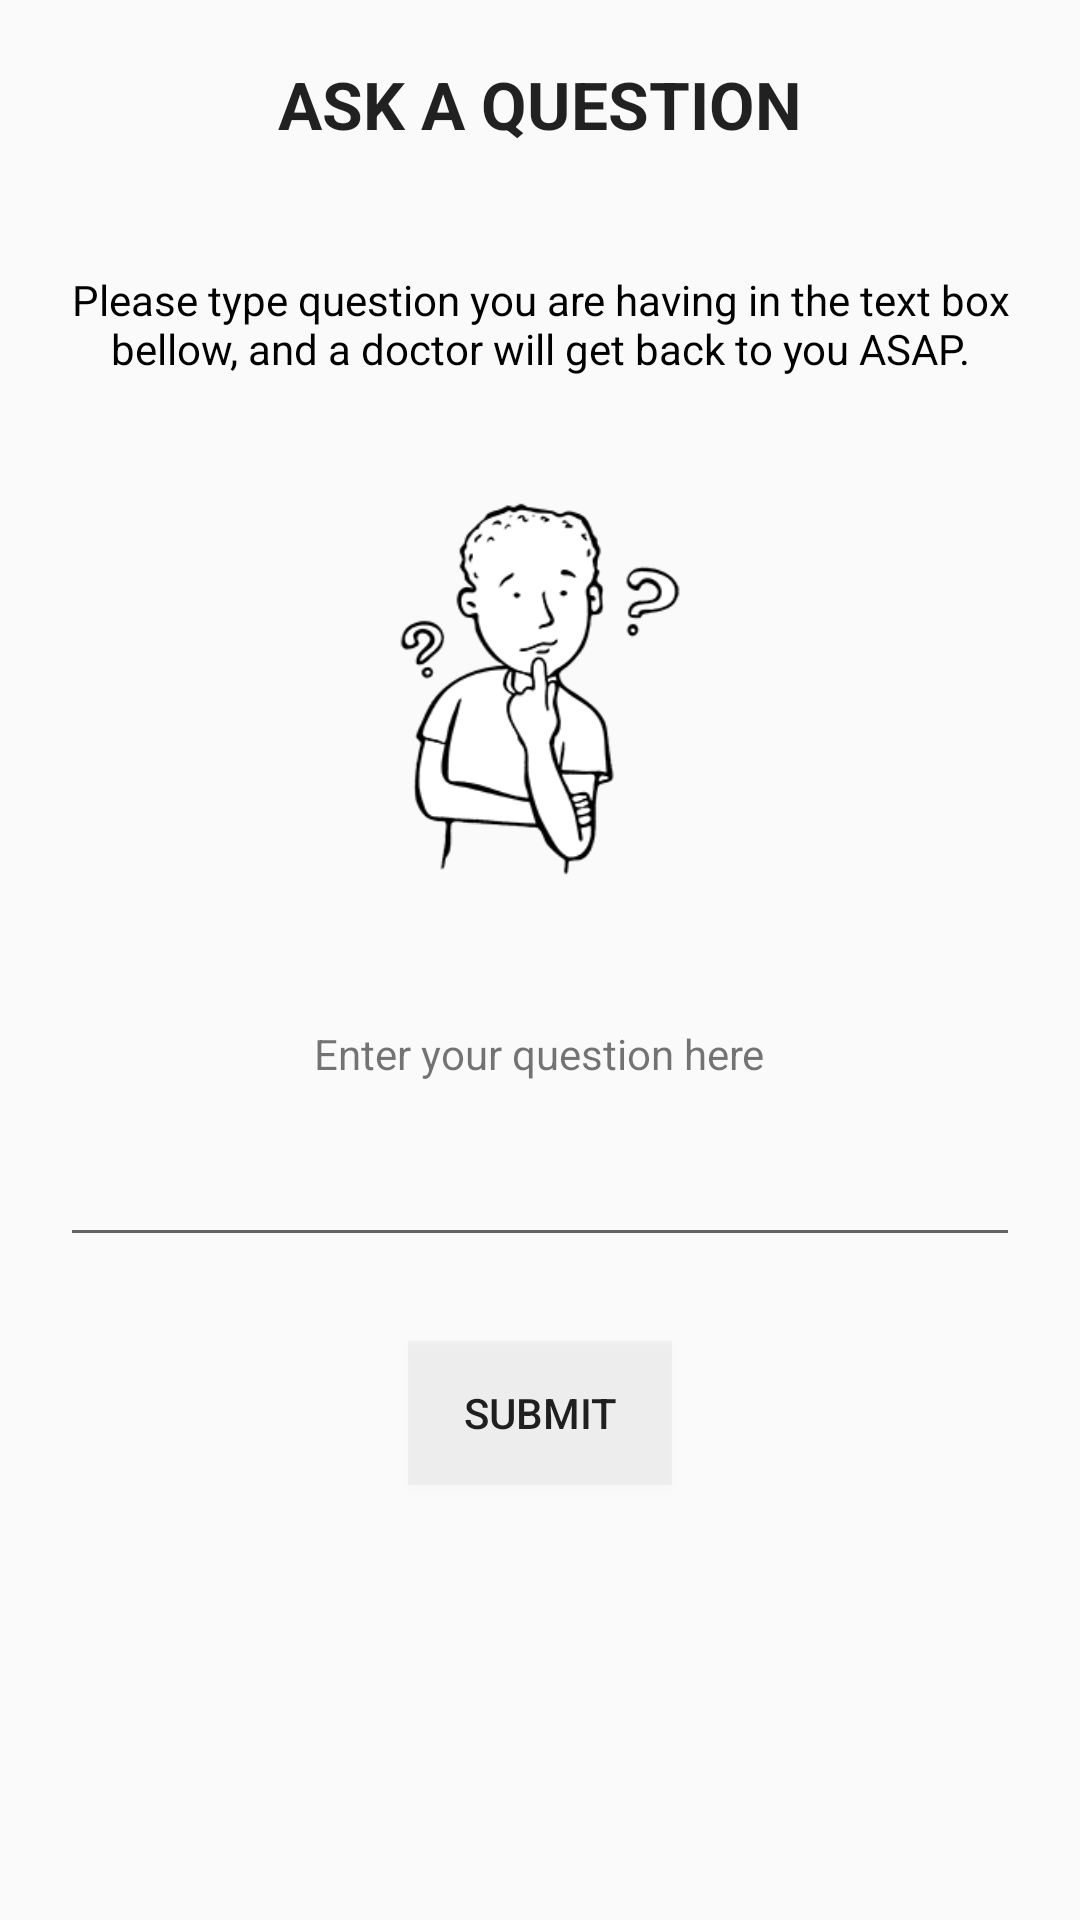

Reconstruct the res/layout file that produces this screen, plus the resources it refers to.
<!-- AndroidManifest.xml: application theme Theme.Design.Light.NoActionBar -->
<!-- res/layout/fragment_ask_question.xml -->
<FrameLayout xmlns:android="http://schemas.android.com/apk/res/android"
    xmlns:app="http://schemas.android.com/apk/res-auto"
    xmlns:tools="http://schemas.android.com/tools"
    android:layout_width="match_parent"
    android:layout_height="match_parent"
    tools:context="com.apareciumlabs.brionsilva.safeplant.AskQuestionFragment">

    
    <ScrollView
        android:layout_width="match_parent"
        android:layout_height="match_parent">

        <RelativeLayout
            android:layout_width="match_parent"
            android:layout_height="wrap_content">

            <TextView
                android:id="@+id/helpTV"
                android:layout_width="wrap_content"
                android:layout_height="wrap_content"
                android:layout_centerHorizontal="true"
                android:layout_marginTop="20dp"
                android:text="@string/askquestion"
                android:textAppearance="?android:attr/textAppearanceLarge"
                android:textStyle="bold" />

            <TextView
                android:id="@+id/TitletextView"
                android:layout_width="wrap_content"
                android:layout_height="wrap_content"
                android:layout_alignParentLeft="true"
                android:layout_alignParentStart="true"
                android:layout_below="@+id/helpTV"
                android:layout_marginTop="21dp"
                android:padding="20dp"
                android:text="@string/questionsubTitle"
                android:textAlignment="center"
                android:textAppearance="?android:attr/textAppearanceSmall"
                android:textColor="@color/Black" />

            <EditText
                android:id="@+id/askQuestionEditText"
                android:layout_width="match_parent"
                android:layout_marginLeft="20dp"
                android:layout_marginRight="20dp"
                android:layout_height="wrap_content"
                android:layout_alignTop="@+id/messageTV"
                android:layout_centerHorizontal="true"
                android:layout_marginTop="36dp"
                android:ems="10"
                android:inputType="textMultiLine"
                android:textAlignment="center" />

            <Button
                android:id="@+id/submitQuestionBtn"
                android:layout_width="wrap_content"
                android:layout_height="wrap_content"
                android:layout_marginBottom="20dp"
                android:layout_below="@+id/askQuestionEditText"
                android:layout_centerHorizontal="true"
                android:layout_marginTop="28dp"
                android:background="@color/transparentGrey"
                android:text="@string/submit" />

            <TextView
                android:id="@+id/messageTV"
                android:layout_width="wrap_content"
                android:layout_height="wrap_content"
                android:layout_below="@+id/imageView8"
                android:layout_centerHorizontal="true"
                android:layout_marginTop="37dp"
                android:text="@string/questionLabel"
                android:textAppearance="?android:attr/textAppearanceSmall" />

            <ImageView
                android:id="@+id/imageView8"
                android:layout_width="150dp"
                android:layout_height="150dp"
                android:layout_below="@+id/TitletextView"
                android:layout_centerHorizontal="true"
                android:layout_marginTop="9dp"
                android:src="@drawable/question" />

        </RelativeLayout>
    </ScrollView>

</FrameLayout>
<!-- resources referenced by this layout -->
<resources>
  <color name="Black">#000000</color>
  <color name="transparentGrey">#11595959</color>
  <!-- drawable question: png bitmap (drawable, 26712 bytes) -->
  <string name="askquestion">ASK A QUESTION</string>
  <string name="questionLabel">Enter your question here</string>
  <string name="questionsubTitle">Please type question you are having in the text box bellow, and a doctor will get back to you ASAP.</string>
  <string name="submit">SUBMIT</string>
</resources>
